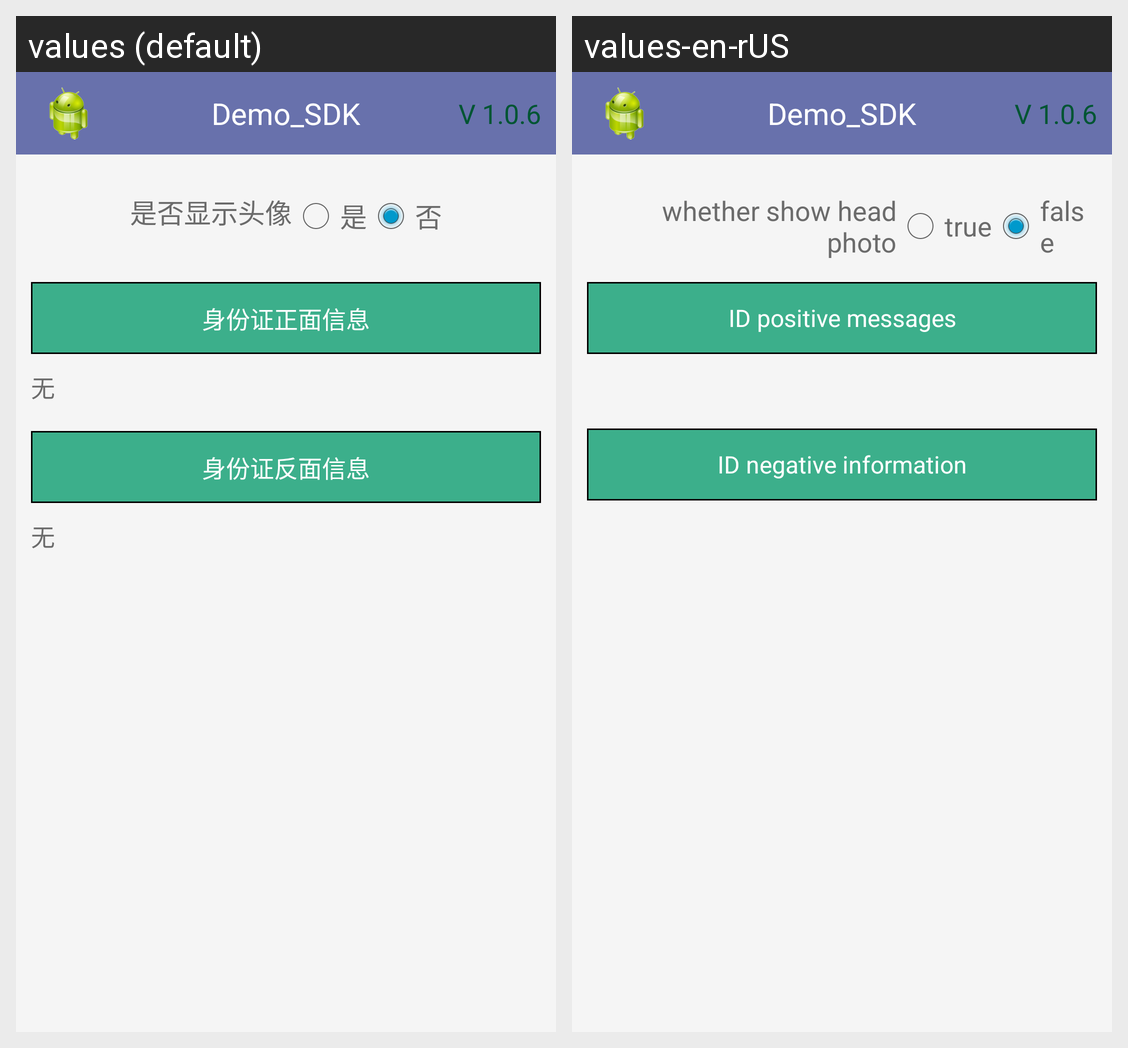

For this localized Android screen grid, give each drawn string resource with its value in every locale shown.
Android screen res/layout/ocr_main.xml rendered under 2 locales, left to right: values (default), values-en-rUS. Device: Nexus 5 (rendered at 1080×1920; each locale shown at half size, 540×960, under a caption strip naming it); theme AppTheme.
Strings drawn on this screen, with the default value and each locale's value (text and hints the layout hard-codes, and strings that could not be matched under every locale, appear in the picture but are not listed):

select_show_head_photo
  values: 是否显示头像
  values-en-rUS: whether show head photo

select_show_head_photo_true
  values: 是
  values-en-rUS: true

select_show_head_photo_false
  values: 否
  values-en-rUS: false

idCard_front_info
  values: 身份证正面信息
  values-en-rUS: ID positive messages

idCard_back_info
  values: 身份证反面信息
  values-en-rUS: ID negative information
